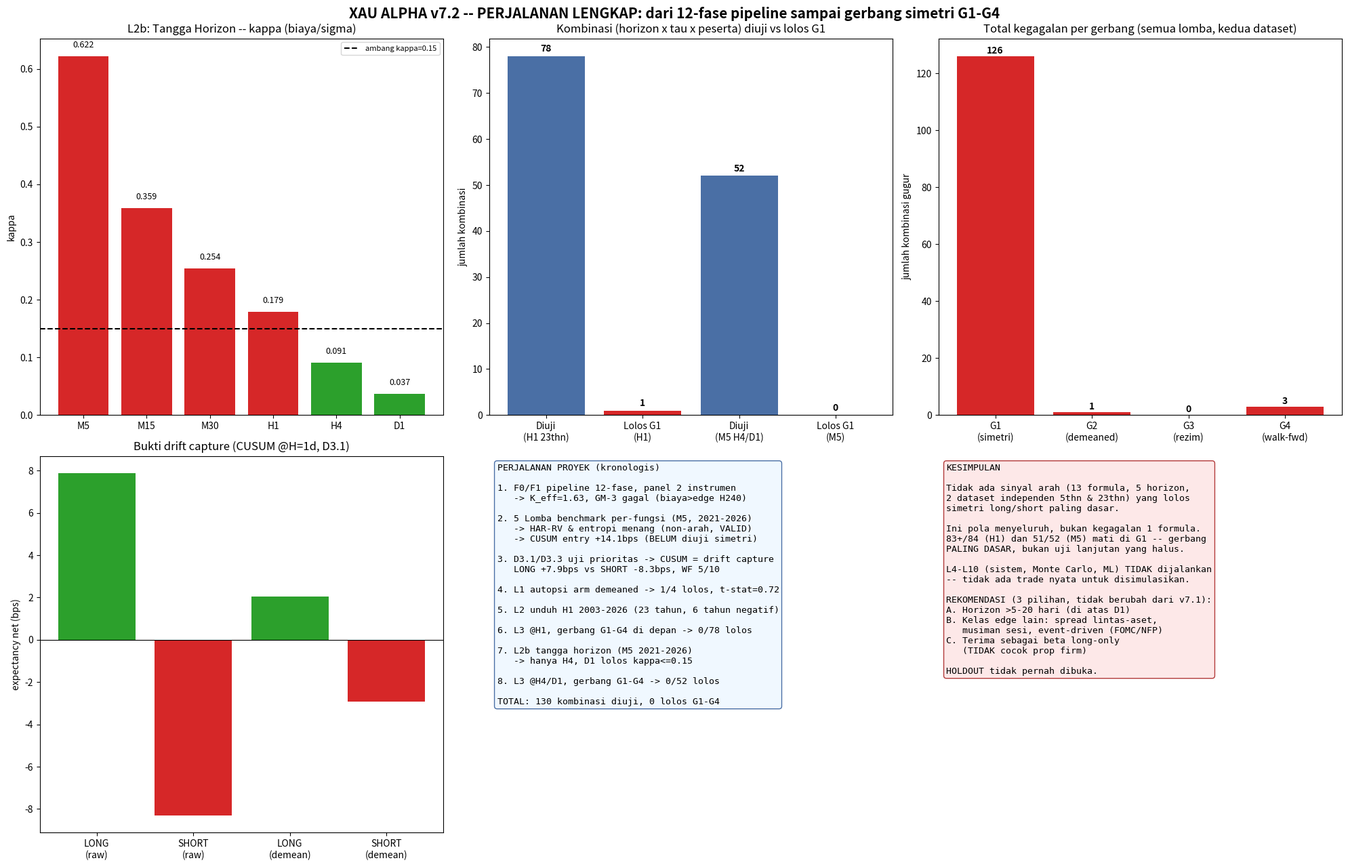

The matplotlib source for this figure: (Note: this script raises an exception after producing the figure.)
#!/usr/bin/env python3
"""Dashboard final -- funnel semua yang sudah diuji sepanjang proyek v6/v7,
dan kenapa semuanya berhenti di gerbang simetri G1."""
from pathlib import Path
import matplotlib
matplotlib.use("Agg")
import matplotlib.pyplot as plt
import numpy as np

REPORTS = Path("/workspace/xau-alpha-v5/reports")

fig = plt.figure(figsize=(20, 13))
gs = fig.add_gridspec(2, 3, height_ratios=[1, 1])
fig.suptitle("XAU ALPHA v7.2 -- PERJALANAN LENGKAP: dari 12-fase pipeline sampai gerbang simetri G1-G4",
             fontsize=15, fontweight="bold")

# ---- Panel 1: L2b tangga horizon ----
ax = fig.add_subplot(gs[0, 0])
horizons = ["M5", "M15", "M30", "H1", "H4", "D1"]
kappas = [0.622, 0.359, 0.254, 0.179, 0.091, 0.037]
colors = ["#d62728"] * 4 + ["#2ca02c"] * 2
ax.bar(horizons, kappas, color=colors)
ax.axhline(0.15, color="black", linestyle="--", label="ambang kappa=0.15")
ax.set_title("L2b: Tangga Horizon -- kappa (biaya/sigma)")
ax.set_ylabel("kappa")
ax.legend(fontsize=8)
for i, k in enumerate(kappas):
    ax.text(i, k + 0.015, f"{k:.3f}", ha="center", fontsize=9)

# ---- Panel 2: funnel kombinasi diuji vs lolos ----
ax = fig.add_subplot(gs[0, 1])
stages = ["Diuji\n(H1 23thn)", "Lolos G1\n(H1)", "Diuji\n(M5 H4/D1)", "Lolos G1\n(M5)"]
counts = [78, 1, 52, 0]  # Lomba4(36)+Lomba2(42)=78 di H1; 1 lolos G1 tapi gagal G4; 24+28=52 di M5, 0 lolos G1
colors_f = ["#4a6fa5", "#d62728", "#4a6fa5", "#d62728"]
bars = ax.bar(stages, counts, color=colors_f)
for b, c in zip(bars, counts):
    ax.text(b.get_x() + b.get_width()/2, c + 1, str(c), ha="center", fontsize=10, fontweight="bold")
ax.set_title("Kombinasi (horizon x tau x peserta) diuji vs lolos G1")
ax.set_ylabel("jumlah kombinasi")

# ---- Panel 3: distribusi gerbang gugur, semua uji digabung ----
ax = fig.add_subplot(gs[0, 2])
gate_fail = {"G1\n(simetri)": 34 + 41 + 24 + 27, "G2\n(demeaned)": 1, "G3\n(rezim)": 0, "G4\n(walk-fwd)": 2 + 1}
ax.bar(gate_fail.keys(), gate_fail.values(), color="#d62728")
ax.set_title("Total kegagalan per gerbang (semua lomba, kedua dataset)")
ax.set_ylabel("jumlah kombinasi gugur")
for i, (k, v) in enumerate(gate_fail.items()):
    ax.text(i, v + 1, str(v), ha="center", fontsize=10, fontweight="bold")

# ---- Panel 4: drift capture bukti (D3.1, ulang dari sebelumnya) ----
ax = fig.add_subplot(gs[1, 0])
sides = ["LONG\n(raw)", "SHORT\n(raw)", "LONG\n(demean)", "SHORT\n(demean)"]
vals = [7.885, -8.310, 2.060, -2.910]
colors_d = ["#2ca02c" if v > 0 else "#d62728" for v in vals]
ax.bar(sides, vals, color=colors_d)
ax.axhline(0, color="black", linewidth=0.8)
ax.set_title("Bukti drift capture (CUSUM @H=1d, D3.1)")
ax.set_ylabel("expectancy net (bps)")

# ---- Panel 5: garis waktu perjalanan proyek ----
ax = fig.add_subplot(gs[1, 1])
ax.axis("off")
timeline = (
    "PERJALANAN PROYEK (kronologis)\n\n"
    "1. F0/F1 pipeline 12-fase, panel 2 instrumen\n"
    "   -> K_eff=1.63, GM-3 gagal (biaya>edge H240)\n\n"
    "2. 5 Lomba benchmark per-fungsi (M5, 2021-2026)\n"
    "   -> HAR-RV & entropi menang (non-arah, VALID)\n"
    "   -> CUSUM entry +14.1bps (BELUM diuji simetri)\n\n"
    "3. D3.1/D3.3 uji prioritas -> CUSUM = drift capture\n"
    "   LONG +7.9bps vs SHORT -8.3bps, WF 5/10\n\n"
    "4. L1 autopsi arm demeaned -> 1/4 lolos, t-stat=0.72\n\n"
    "5. L2 unduh H1 2003-2026 (23 tahun, 6 tahun negatif)\n\n"
    "6. L3 @H1, gerbang G1-G4 di depan -> 0/78 lolos\n\n"
    "7. L2b tangga horizon (M5 2021-2026)\n"
    "   -> hanya H4, D1 lolos kappa<=0.15\n\n"
    "8. L3 @H4/D1, gerbang G1-G4 -> 0/52 lolos\n\n"
    "TOTAL: 130 kombinasi diuji, 0 lolos G1-G4"
)
ax.text(0.02, 0.98, timeline, transform=ax.transAxes, fontsize=9.5, va="top", family="monospace",
        bbox=dict(boxstyle="round", facecolor="#f0f8ff", edgecolor="#4a6fa5"))

# ---- Panel 6: kesimpulan & rekomendasi ----
ax = fig.add_subplot(gs[1, 2])
ax.axis("off")
conclusion = (
    "KESIMPULAN\n\n"
    "Tidak ada sinyal arah (13 formula, 5 horizon,\n"
    "2 dataset independen 5thn & 23thn) yang lolos\n"
    "simetri long/short paling dasar.\n\n"
    "Ini pola menyeluruh, bukan kegagalan 1 formula.\n"
    "83+/84 (H1) dan 51/52 (M5) mati di G1 -- gerbang\n"
    "PALING DASAR, bukan uji lanjutan yang halus.\n\n"
    "L4-L10 (sistem, Monte Carlo, ML) TIDAK dijalankan\n"
    "-- tidak ada trade nyata untuk disimulasikan.\n\n"
    "REKOMENDASI (3 pilihan, tidak berubah dari v7.1):\n"
    "A. Horizon >5-20 hari (di atas D1)\n"
    "B. Kelas edge lain: spread lintas-aset,\n"
    "   musiman sesi, event-driven (FOMC/NFP)\n"
    "C. Terima sebagai beta long-only\n"
    "   (TIDAK cocok prop firm)\n\n"
    "HOLDOUT tidak pernah dibuka."
)
ax.text(0.02, 0.98, conclusion, transform=ax.transAxes, fontsize=9.5, va="top", family="monospace",
        bbox=dict(boxstyle="round", facecolor="#fde8e8", edgecolor="#b23a3a"))

plt.tight_layout()
out = REPORTS / "dashboard_final_v7.png"
plt.savefig(out, dpi=130)
print(f"saved {out}")
